Run: headless pygame with SDL's dummy video driver; simulated clock (each Clock.tick advances the game by its frame time, no real sleeping); random seed 0; keys injected as events and as key.get_pressed() state; mouse plan: one left click at the window centre at the start of phase 2, then a move to the lower-right quarter at the start of phase 3.
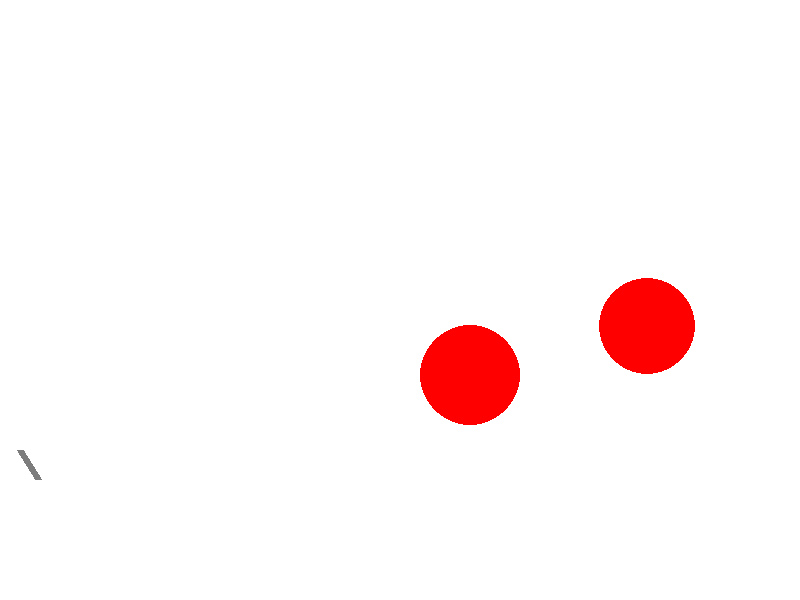
Frame 1 of 4 · flips 1–60 · no input
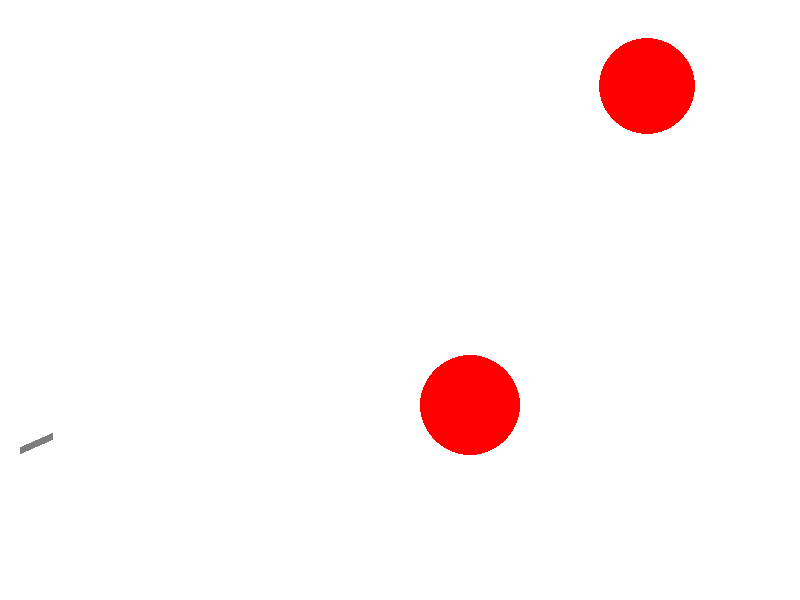
Frame 2 of 4 · flips 61–180 · clicked the window centre · tapped SPACE, RETURN · held RIGHT (→), D
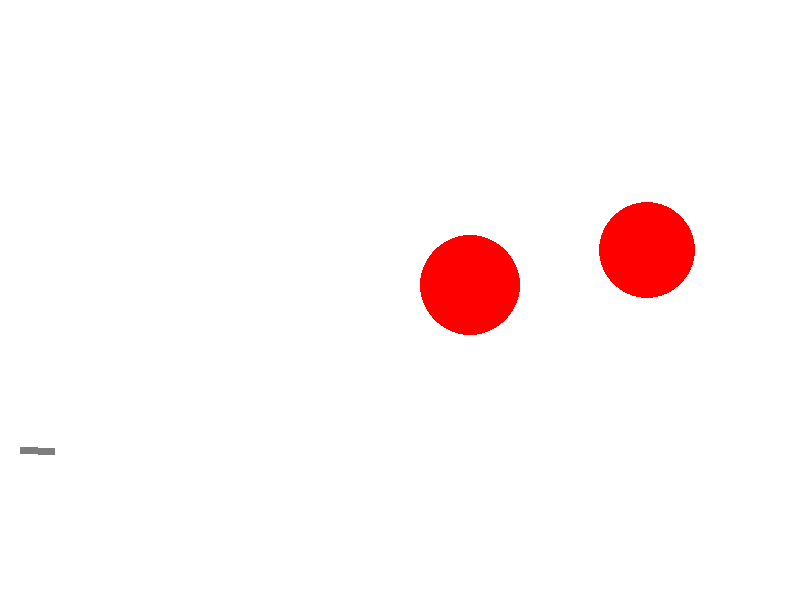
Frame 3 of 4 · flips 181–300 · moved the mouse to the lower-right quarter · held DOWN (↓), S
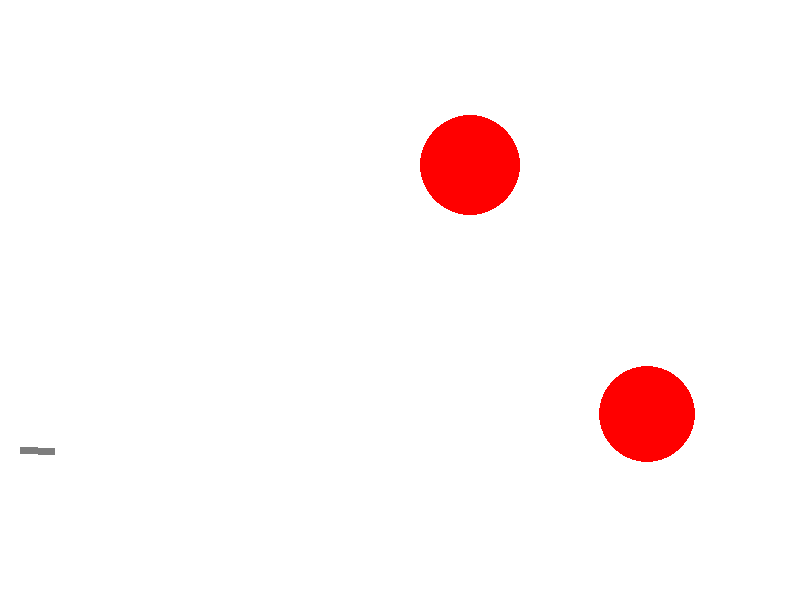
Frame 4 of 4 · flips 301–420 · held LEFT (←), A, UP (↑), W

The pygame program that drew these frames:

import math
from random import choice
import random as rnd

import pygame

FPS = 30

RED = 0xFF0000
BLUE = 0x0000FF
YELLOW = 0xFFC91F
GREEN = 0x00FF00
MAGENTA = 0xFF03B8
CYAN = 0x00FFCC
BLACK = (0, 0, 0)
WHITE = 0xFFFFFF
GREY = 0x7D7D7D
LIGHTPINK = 0xFFB6C1
GAME_COLORS = [BLUE, YELLOW, MAGENTA, CYAN]

WIDTH = 800
HEIGHT = 600


class Ball:
    def __init__(self, screen: pygame.Surface, x=40, y=450):
        """ Конструктор класса ball

        Args:
        x - начальное положение мяча по горизонтали
        y - начальное положение мяча по вертикали
        """
        self.screen = screen
        self.x = x
        self.y = y
        self.r = 10
        self.vx = 0
        self.vy = 0
        self.color = choice(GAME_COLORS)
        self.live = 30
        self.time = 0

    def move(self):
        """Переместить мяч по прошествии единицы времени.

        Метод описывает перемещение мяча за один кадр перерисовки. То есть, обновляет значения
        self.x и self.y с учетом скоростей self.vx и self.vy, силы гравитации, действующей на мяч,
        и стен по краям окна (размер окна 800х600).
        """
        if self.x + self.r >= 800:
            self.vx = -self.vx
        if self.y + self.r >= 550:
            self.vy = -self.vy/1.25
            if math.fabs(self.vy) < 5:
                self.vy = 0
                self.vx = 0
        if self.y > 550:
            self.y = 550
        if self.vy != 0:
            self.vy -= 9.8 * self.time
        self.x += self.vx
        self.y -= self.vy
        self.time += 1/30

    def draw(self):
        if self.vy != 0:
            pygame.draw.circle(
                self.screen,
                self.color,
                (self.x, self.y),
                self.r
            )
        else:
            if self.time < self.live:
                pygame.draw.circle(
                    self.screen,
                    self.color,
                    (self.x, self.y),
                    self.r
                )
            self.time += 3

    def hittest(self, obj):
        """Функция проверяет сталкивалкивается ли данный обьект с целью, описываемой в обьекте obj.

        Args:
            obj: Обьект, с которым проверяется столкновение.
        Returns:
            Возвращает True в случае столкновения мяча и цели. В противном случае возвращает False.
        """
        if ((self.x - obj.x)**2 + (self.y - obj.y)**2) <= (self.r + obj.r)**2:
            return True
        else:
            return False

class Rocket(Ball):
    ''' Второй тип снарядов '''
    def __init__(self, screen: pygame.Surface):
        super().__init__(screen)
        self.color = GREEN
        self.live = 1
        self.r = 5

    def draw(self):
        if self.live == 1:
         pygame.draw.circle(self.screen, self.color, (self.x, self.y), self.r)
        else:
            pass

    def move(self):
        if (self.x + self.r) >= 800 or (self.y + self.r) >= 600:
            self.live = 0
        self.vy -= 9.8 * self.time
        self.x += self.vx
        self.y -= self.vy
        self.time += 1/30

class Gun:
    def __init__(self, screen: pygame.Surface):
        self.screen = screen
        self.f2_power = 10
        self.f2_on = 0
        self.an = 1
        self.color = GREY
        self.bullet = 0

    def fire2_start(self):
        if event.button == 1:
           self.f2_on = 1
        if event.button == 3:
            self.bullet += 5
            new_rocket = Rocket(self.screen)
            self.an = math.atan2((event.pos[1] - new_rocket.y), (event.pos[0] - new_rocket.x))
            new_rocket.vx = 50 * math.cos(self.an)
            new_rocket.vy = -50 * math.sin(self.an)
            rockets.append(new_rocket)
            self.f2_on = 0

    def fire2_end(self, event):
        """Выстрел мячом.

        Происходит при отпускании кнопки мыши.
        Начальные значения компонент скорости мяча vx и vy зависят от положения мыши.
        """
        if event.button == 1:
          self.bullet += 1
          new_ball = Ball(self.screen)
          new_ball.r += 5
          self.an = math.atan2((event.pos[1] - new_ball.y), (event.pos[0] - new_ball.x))
          new_ball.vx = self.f2_power * math.cos(self.an)
          new_ball.vy = - self.f2_power * math.sin(self.an)
          balls.append(new_ball)
          self.f2_on = 0
          self.f2_power = 10

    def targetting(self, event):
        """Прицеливание. Зависит от положения мыши."""
        if event:
            self.an = math.atan2(event.pos[1]-450, event.pos[0]-20)
        if self.f2_on:
            self.color = YELLOW
        else:
            self.color = GREY

    def draw(self):
        if self.f2_on == 0:
            pygame.draw.line(self.screen, self.color, (20, 450), (20 + 35 * math.cos(self.an), 450 + 35 * math.sin(self.an)), 7)
        else:
            pygame.draw.line(self.screen, self.color, (20, 450), (20 + (35 + self.f2_power) * math.cos(self.an), 450 + (35 + self.f2_power) * math.sin(self.an)), 7)
    def power_up(self):
        if self.f2_on:
            if self.f2_power < 100:
                self.f2_power += 1
            self.color = YELLOW
        else:
            self.color = GREY


class Target:
    def __init__(self, screen: pygame.Surface):
        """ Инициализация новой цели. """
        self.screen = screen
        self.x = rnd.randint(450, 780)
        self.y = rnd.randint(250, 450)
        self.r = rnd.randint(20, 50)
        self.v = rnd.randint(-15, 15)
        self.points = 0
        self.color = RED
        self.live = 1

    def hit(self, points=1):
        """Попадание шарика в цель."""
        self.points += points

    def draw(self):
        pygame.draw.circle(self.screen, self.color, (self.x, self.y), self.r)

    def move(self):
        ''' Двигает цели по вертикали со случайной скоростью '''
        if self.v == 0:
            while self.v == 0:
                self.v = rnd.randint(-15, 15)
        if (self.y + self.r) >= 500 or (self.y - self.r) <= 0:
            self.v = -self.v
        self.y += self.v

class Lissajous_target(Target):
    def __init__(self, screen: pygame.Surface):
        super().__init__(screen)

pygame.init()
screen = pygame.display.set_mode((WIDTH, HEIGHT))
bullet = 0
balls = []
rockets = []
targets = []

clock = pygame.time.Clock()
gun = Gun(screen)
while len(targets) < 2:
    target = Target(screen)
    targets.append(target)

finished = False

while not finished:
    screen.fill(WHITE)
    for t in targets:
        t.draw()
    for b in balls:
        b.draw()
    for r in rockets:
        r.draw()

    clock.tick(FPS)
    for event in pygame.event.get():
        if event.type == pygame.QUIT:
            finished = True
        elif event.type == pygame.MOUSEBUTTONDOWN:
            gun.fire2_start()
        elif event.type == pygame.MOUSEBUTTONUP:
            gun.fire2_end(event)
        elif event.type == pygame.MOUSEMOTION:
            gun.targetting(event)

    gun.draw()

    for r in rockets:
        r.move()
        for i in range(2):
            if r.hittest(targets[i]):
                targets[i].hit()
                targets.remove(targets[i])
                targets.append(Target(screen))

    for b in balls:
        b.move()
        for i in range(2):
            if b.hittest(targets[i]):
                targets[i].hit()
                targets.remove(targets[i])
                targets.append(Target(screen))

    for t in targets:
        t.move()
    gun.power_up()
    pygame.display.update()

pygame.quit()
